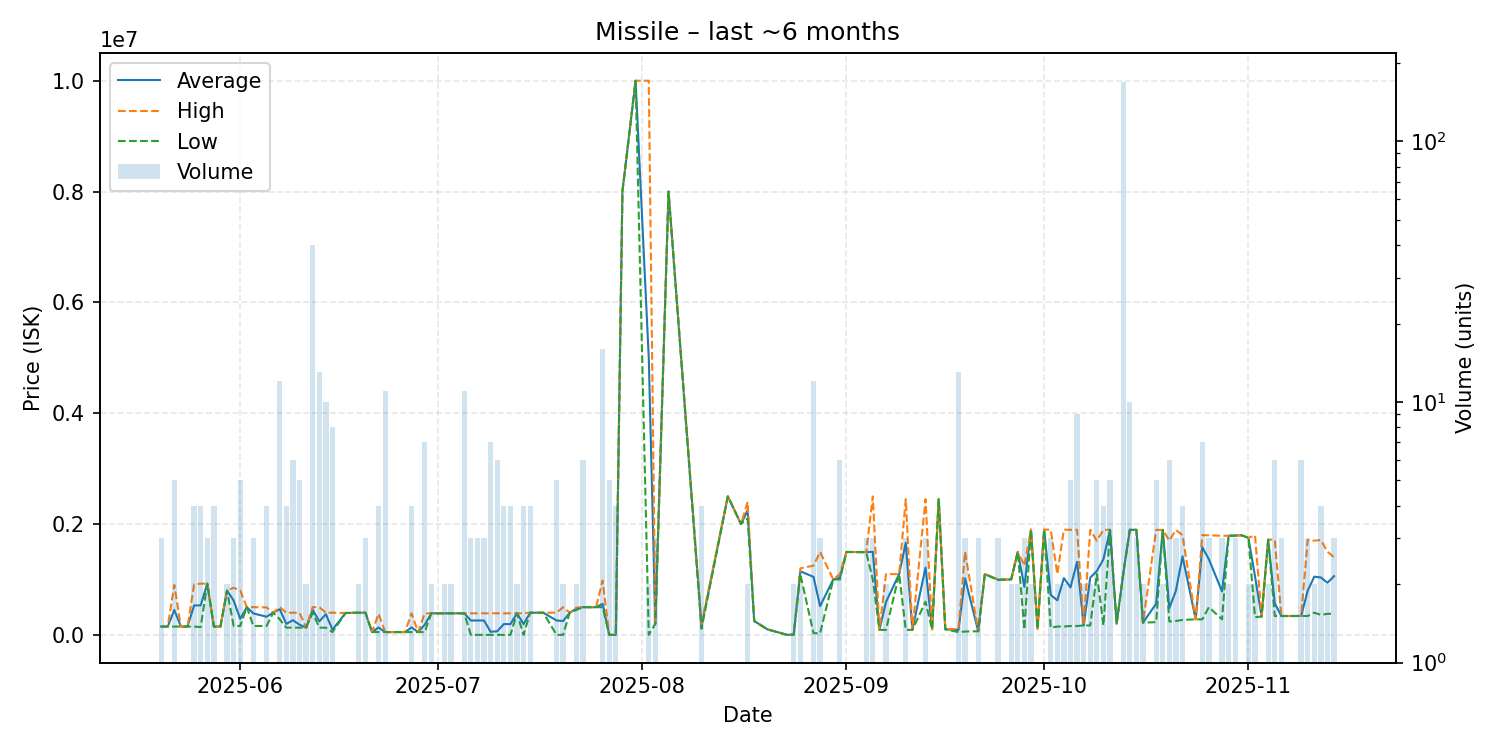

Source data for this figure (header and first rows):
date, average, highest, lowest, order_count, volume
2025-05-20, 150767, 152300, 150000, 3, 3
2025-05-21, 150000, 150000, 150000, 1, 1
2025-05-22, 450000, 900000, 150000, 5, 5
2025-05-23, 150000, 150000, 150000, 1, 1
2025-05-24, 150000, 150000, 150000, 1, 1
2025-05-25, 531025, 912000, 150050, 4, 4
2025-05-26, 532600, 924200, 141000, 2, 4
2025-05-27, 924300, 924500, 924200, 3, 3
2025-05-28, 150000, 150000, 150000, 4, 4
2025-05-29, 150300, 150300, 150300, 1, 1
2025-05-30, 799950, 800000, 799900, 2, 2
2025-05-31, 620033, 849950, 160200, 3, 3
2025-06-01, 288100, 799700, 160200, 4, 5
2025-06-02, 500000, 500000, 500000, 1, 1
2025-06-03, 386733, 500000, 160200, 3, 3
2025-06-05, 327600, 495000, 160200, 4, 4
2025-06-06, 400000, 400000, 400000, 1, 1
2025-06-07, 463342, 500000, 280100, 4, 12
2025-06-08, 197650, 400000, 130200, 3, 4
2025-06-09, 264950, 399700, 130200, 5, 6
2025-06-10, 184100, 399700, 130200, 4, 5
2025-06-11, 130200, 130200, 130200, 1, 2
2025-06-12, 452470, 500000, 399900, 5, 40
2025-06-13, 243892, 500000, 130200, 8, 13
2025-06-14, 373000, 400000, 130000, 6, 10
2025-06-15, 94600, 399800, 51000, 3, 8
2025-06-17, 395000, 395000, 395000, 1, 1
2025-06-19, 399750, 399800, 399700, 2, 2
2025-06-20, 399800, 399800, 399800, 3, 3
2025-06-21, 51000, 51000, 51000, 1, 1
2025-06-22, 133022, 380000, 51000, 3, 4
2025-06-23, 50090, 50090, 50090, 1, 11
2025-06-24, 50090, 50090, 50090, 1, 1
2025-06-26, 50090, 50090, 50090, 1, 1
2025-06-27, 134818, 389000, 50090, 2, 4
2025-06-28, 50050, 50050, 50050, 1, 1
2025-06-29, 182557, 388800, 50050, 4, 7
2025-06-30, 388900, 388900, 388900, 2, 2
2025-07-02, 388900, 389000, 388800, 2, 2
2025-07-03, 388000, 388000, 388000, 2, 2
2025-07-04, 389000, 389000, 389000, 1, 1
2025-07-05, 389000, 389000, 389000, 2, 11
2025-07-06, 259333, 389000, 0.01, 3, 3
2025-07-07, 259333, 389000, 0.01, 3, 3
2025-07-08, 259367, 389000, 100.0, 3, 3
2025-07-09, 55657, 389000, 100.0, 3, 7
2025-07-10, 64833, 389000, 0.01, 2, 6
2025-07-11, 194250, 388500, 0.01, 3, 4
2025-07-12, 194525, 389000, 50.01, 4, 4
2025-07-13, 389000, 389000, 389000, 2, 2
2025-07-14, 194500, 389000, 0.01, 4, 4
2025-07-15, 399800, 399800, 399800, 3, 4
2025-07-16, 399800, 399800, 399800, 1, 1
2025-07-17, 399800, 399800, 399800, 1, 1
2025-07-19, 259960, 400000, 0.01, 5, 5
2025-07-20, 250000, 500000, 0.01, 2, 2
2025-07-21, 400000, 400000, 400000, 1, 1
2025-07-22, 470000, 490000, 450000, 2, 2
2025-07-23, 500000, 500000, 500000, 5, 6
2025-07-24, 500000, 500000, 500000, 1, 1
... 86 more rows
